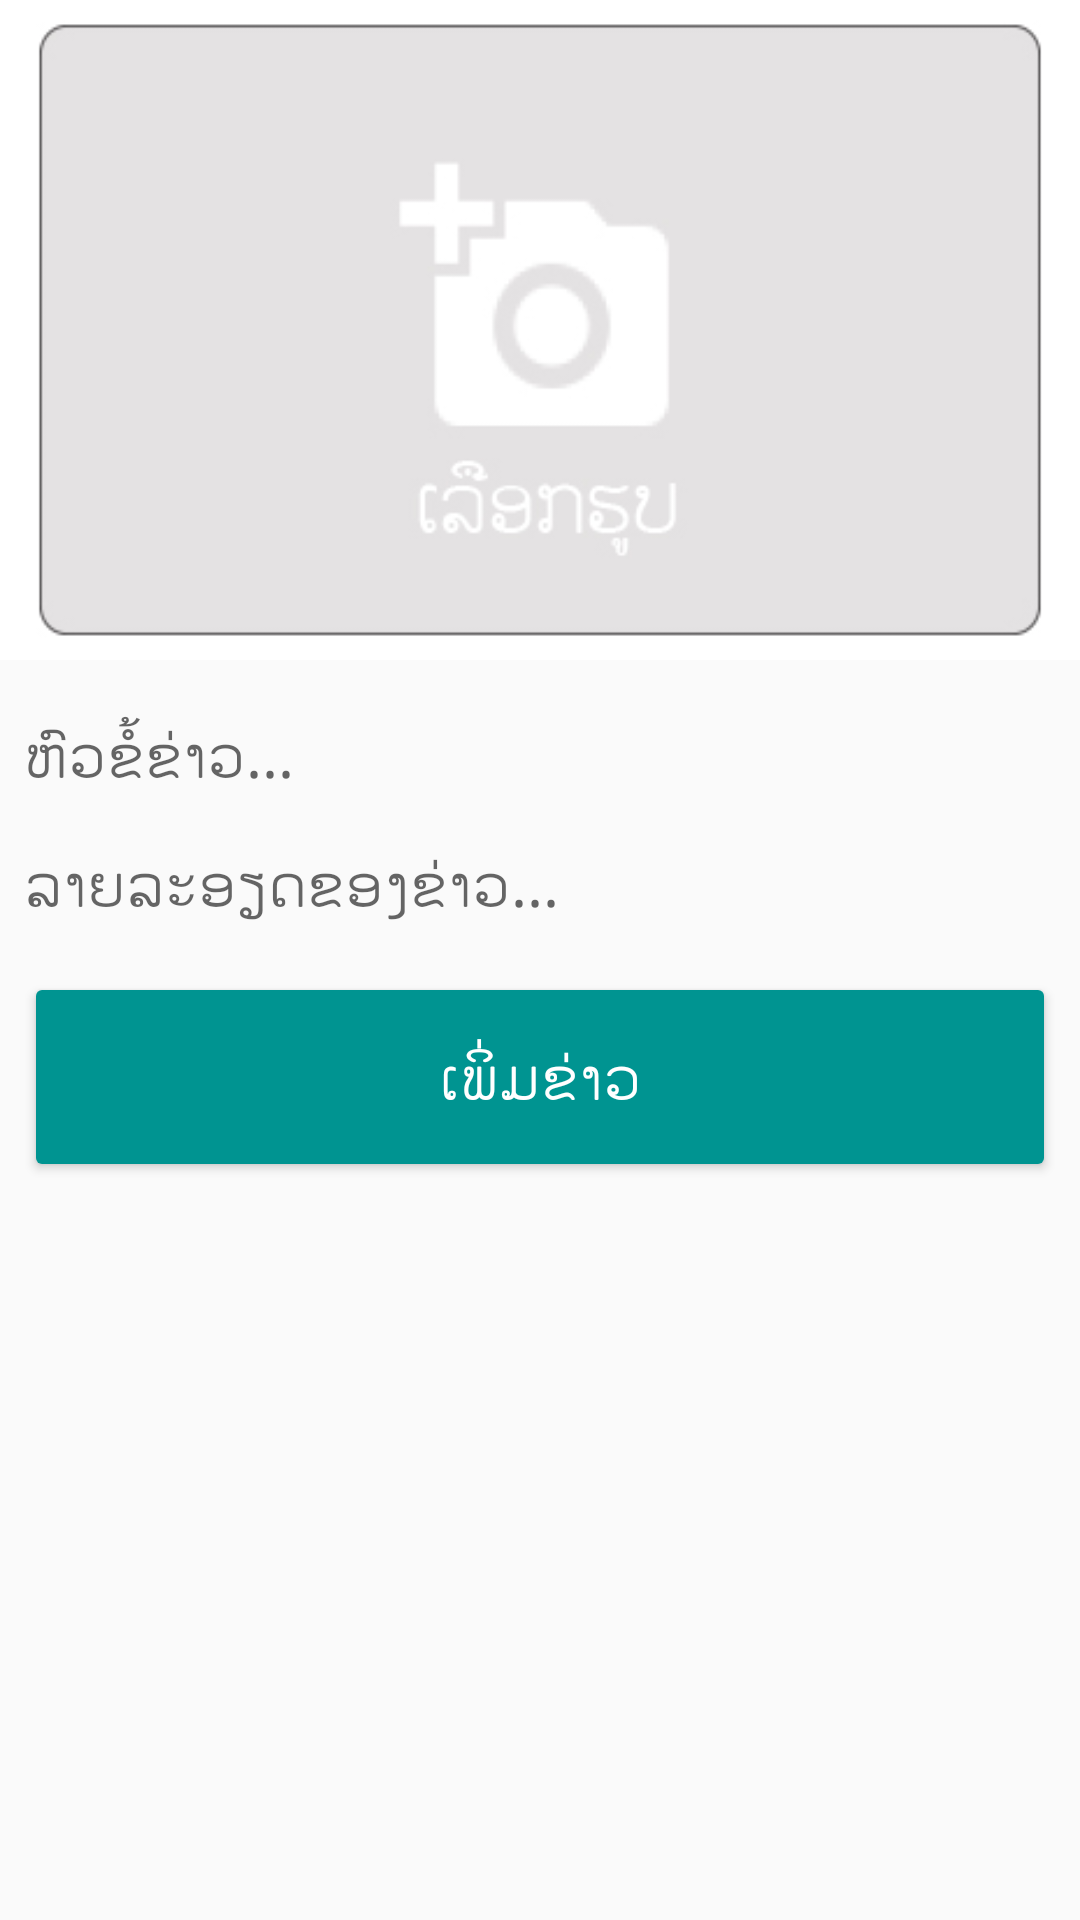

Layout XML and referenced resources for this Android screen:
<!-- AndroidManifest.xml: application theme AppTheme -->
<!-- res/layout/activity_post.xml -->
<?xml version="1.0" encoding="utf-8"?>
<RelativeLayout xmlns:android="http://schemas.android.com/apk/res/android"
    xmlns:tools="http://schemas.android.com/tools"
    android:id="@+id/activity_post"
    android:layout_width="match_parent"
    android:layout_height="match_parent"
    tools:context="example.org.ceitnews.PostActivity">

    <ScrollView
        android:layout_width="match_parent"
        android:layout_height="wrap_content">

        <LinearLayout
            android:layout_width="match_parent"
            android:layout_height="wrap_content"
            android:orientation="vertical">

            <ImageButton
                android:adjustViewBounds="true"
                android:scaleType="centerCrop"
                android:id="@+id/imb_pic"
                android:layout_width="match_parent"
                android:layout_height="220dp"
                android:layout_marginBottom="10dp"
                android:background="@drawable/ic_choose_image" />

            <EditText
                android:id="@+id/edt_title"
                android:layout_width="match_parent"
                android:layout_height="wrap_content"
                android:layout_margin="8dp"
                android:background="@drawable/border_edittext"
                android:hint="ຫົວຂໍ້ຂ່າວ..."
                android:singleLine="true"
                android:textSize="20sp" />

            <EditText
                android:id="@+id/edt_des"
                android:layout_width="match_parent"
                android:layout_height="wrap_content"
                android:layout_margin="8dp"
                android:background="@drawable/border_edittext"
                android:hint="ລາຍລະອຽດຂອງຂ່າວ..."
                android:textSize="20sp" />

            <Button
                android:id="@+id/btn_post"
                android:layout_width="match_parent"
                android:layout_height="70dp"
                android:layout_margin="8dp"
                android:text="ເພິ່ມຂ່າວ"
                android:drawableRight="@drawable/ic_add_a_photo_white_36dp"
                android:textColor="#FFFFFF"
                android:textSize="20sp" />
        </LinearLayout>

    </ScrollView>


</RelativeLayout>
<!-- resources referenced by this layout -->
<resources>
  <!-- drawable ic_choose_image: jpg bitmap (drawable-xhdpi, 30334 bytes) -->
  <style name="AppTheme" parent="Theme.AppCompat.Light.DarkActionBar">
          
          <item name="colorPrimary">@color/colorPrimary</item>
          <item name="colorPrimaryDark">@color/colorPrimaryDark</item>
          <item name="colorAccent">@color/colorAccent</item>
          <item name="colorButtonNormal">@color/colorPrimary</item>
      </style>
  <color name="colorPrimary">#009491</color>
  <color name="colorPrimaryDark">#00837e</color>
  <color name="colorAccent">#f45145</color>
</resources>
